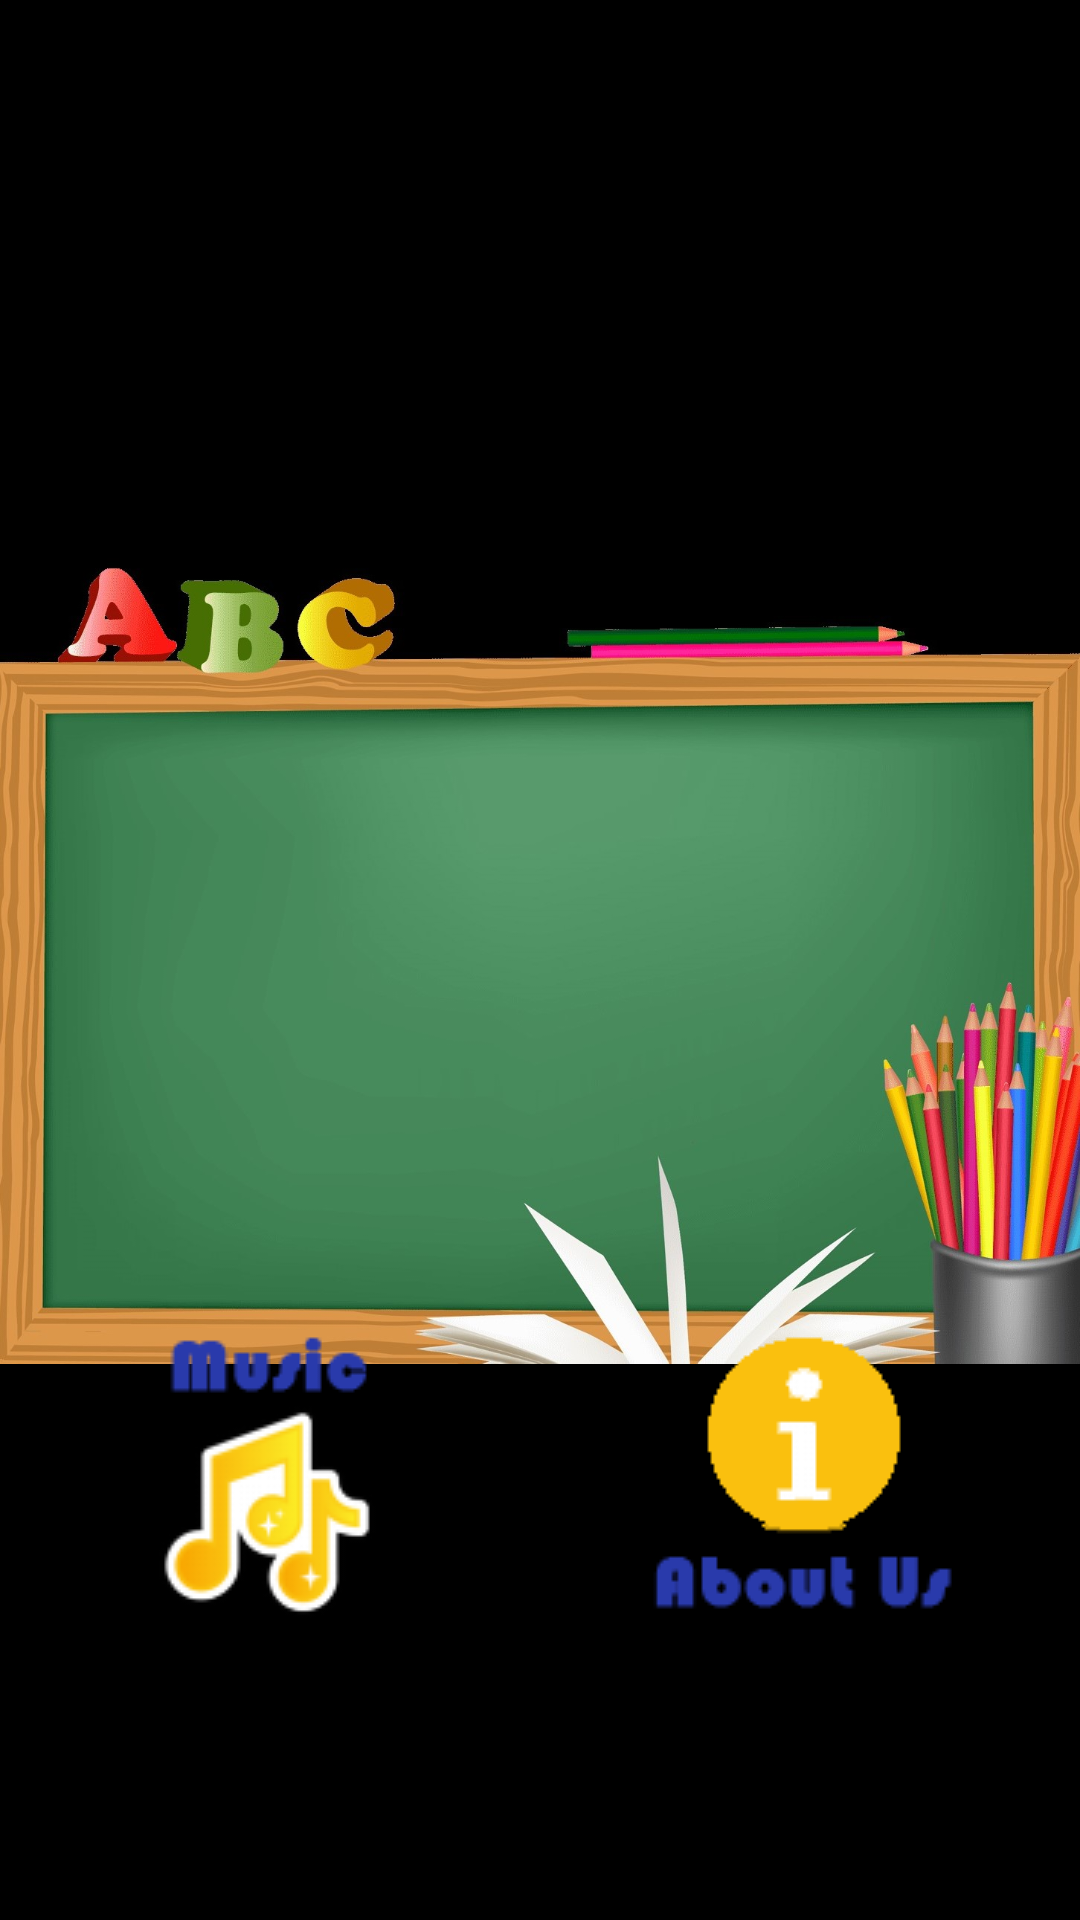

Here is an Android app screen rendered from its layout file. Give the layout XML and the strings, colors and styles it references.
<!-- AndroidManifest.xml: application theme myTheme -->
<!-- res/layout/activity_settings.xml -->
<?xml version="1.0" encoding="utf-8"?>
<RelativeLayout xmlns:android="http://schemas.android.com/apk/res/android"
    xmlns:tools="http://schemas.android.com/tools"
    android:id="@+id/activity_settings"
    android:layout_width="match_parent"
    android:layout_height="match_parent"
    android:background="#000"
    tools:context="com.example.david.simplemath.activities.main.SettingsActivity">

    <ImageView
        android:layout_width="wrap_content"
        android:layout_height="wrap_content"
        android:src="@drawable/settings_background"
        />

    <ImageButton
        android:layout_width="wrap_content"
        android:layout_height="wrap_content"
        android:background="@android:color/transparent"
        android:src="@drawable/back"
        android:id="@+id/back_settings"
        android:layout_marginBottom="40dp"
        android:layout_alignParentBottom="true"
        android:layout_alignParentStart="true"
        android:layout_marginStart="120dp" />

    <LinearLayout
        android:layout_width="wrap_content"
        android:layout_height="wrap_content"
        android:orientation="horizontal"
        android:id="@+id/linearLayout"
        android:layout_above="@+id/back_settings"
        android:layout_centerHorizontal="true"
        android:layout_marginBottom="60dp">

        <ToggleButton
            android:id="@+id/toggleMusic"
            android:layout_width="wrap_content"
            android:layout_height="wrap_content"
            android:background="@drawable/music_on"
        android:textOn=""
        android:textOff=""
        android:focusable="false"
        android:focusableInTouchMode="false"
            android:layout_marginEnd="40dp"
            />

        <ImageButton
            android:layout_width="wrap_content"
            android:layout_height="wrap_content"
            android:src="@drawable/about_us"
            android:id="@+id/aboutUs"
            android:layout_marginStart="40dp"
            android:background="@android:color/transparent"
            />


    </LinearLayout>

</RelativeLayout>
<!-- resources referenced by this layout -->
<resources>
  <!-- drawable about_us: png bitmap (drawable, 18743 bytes) -->
  <!-- drawable music_on: png bitmap (drawable, 24437 bytes) -->
  <!-- drawable settings_background: jpg bitmap (drawable, 183196 bytes) -->
  <style name="myTheme" parent="android:Theme.Light.NoTitleBar.Fullscreen">
  
      </style>
</resources>
